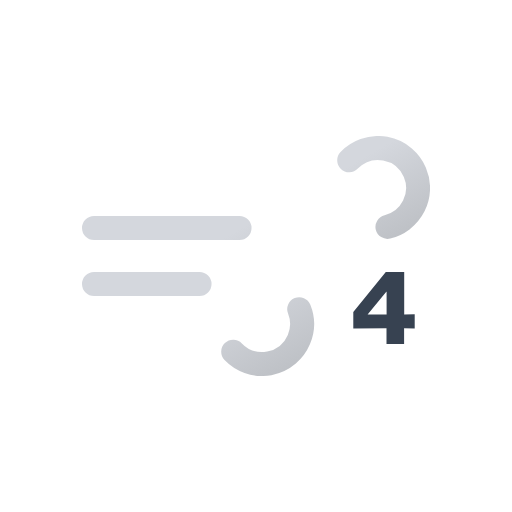
t = 0.00 s
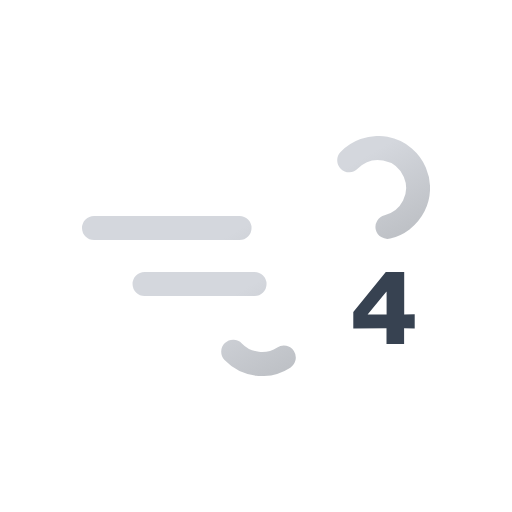
t = 1.50 s
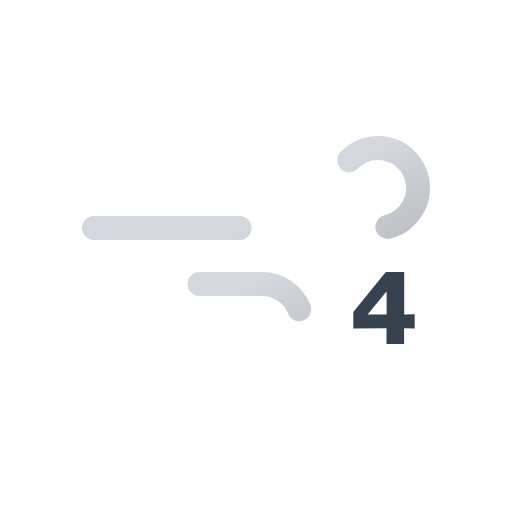
t = 3.00 s
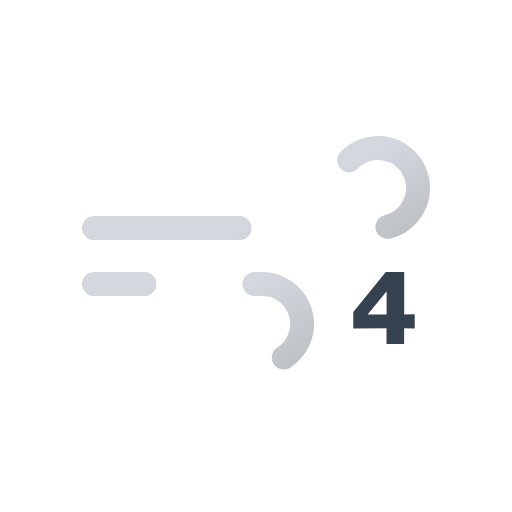
t = 4.50 s

The animated SVG that drew these frames (rendered in a browser with its animation timeline set to each time). Animation: 2 SMIL elements (animate=2); one cycle of 6.00 s, repeats indefinitely.

<svg xmlns="http://www.w3.org/2000/svg" xmlns:xlink="http://www.w3.org/1999/xlink" viewBox="0 0 512 512"><defs><linearGradient id="a" x1="138.5" x2="224.2" y1="5.1" y2="153.5" gradientUnits="userSpaceOnUse"><stop offset="0" stop-color="#d4d7dd"/><stop offset=".5" stop-color="#d4d7dd"/><stop offset="1" stop-color="#bec1c6"/></linearGradient><linearGradient xlink:href="#a" id="b" x1="77.7" x2="169" y1="96.2" y2="254.4"/><symbol id="c" viewBox="0 0 348 240"><path fill="none" stroke="url(#a)" stroke-dasharray="148" stroke-linecap="round" stroke-miterlimit="10" stroke-width="24" d="M267.2 24.3A40 40 0 11296 92H12"><animate attributeName="stroke-dashoffset" dur="6s" repeatCount="indefinite" values="0; 2368"/></path><path fill="none" stroke="url(#b)" stroke-dasharray="110" stroke-linecap="round" stroke-miterlimit="10" stroke-width="24" d="M151.2 215.7A40 40 0 10180 148H12"><animate attributeName="stroke-dashoffset" dur="6s" repeatCount="indefinite" values="0; 1100"/></path></symbol></defs><use xlink:href="#c" width="348" height="240" transform="translate(82 136)"/><path fill="#374251" d="M404.2 272v42.5l10.5-.3v14.3l-10.6-.3V344h-17.6v-15.8l-33.2.3V312l32.5-40.1Zm-36.6 42.5h19v-22.8h-.3Z"/></svg>
